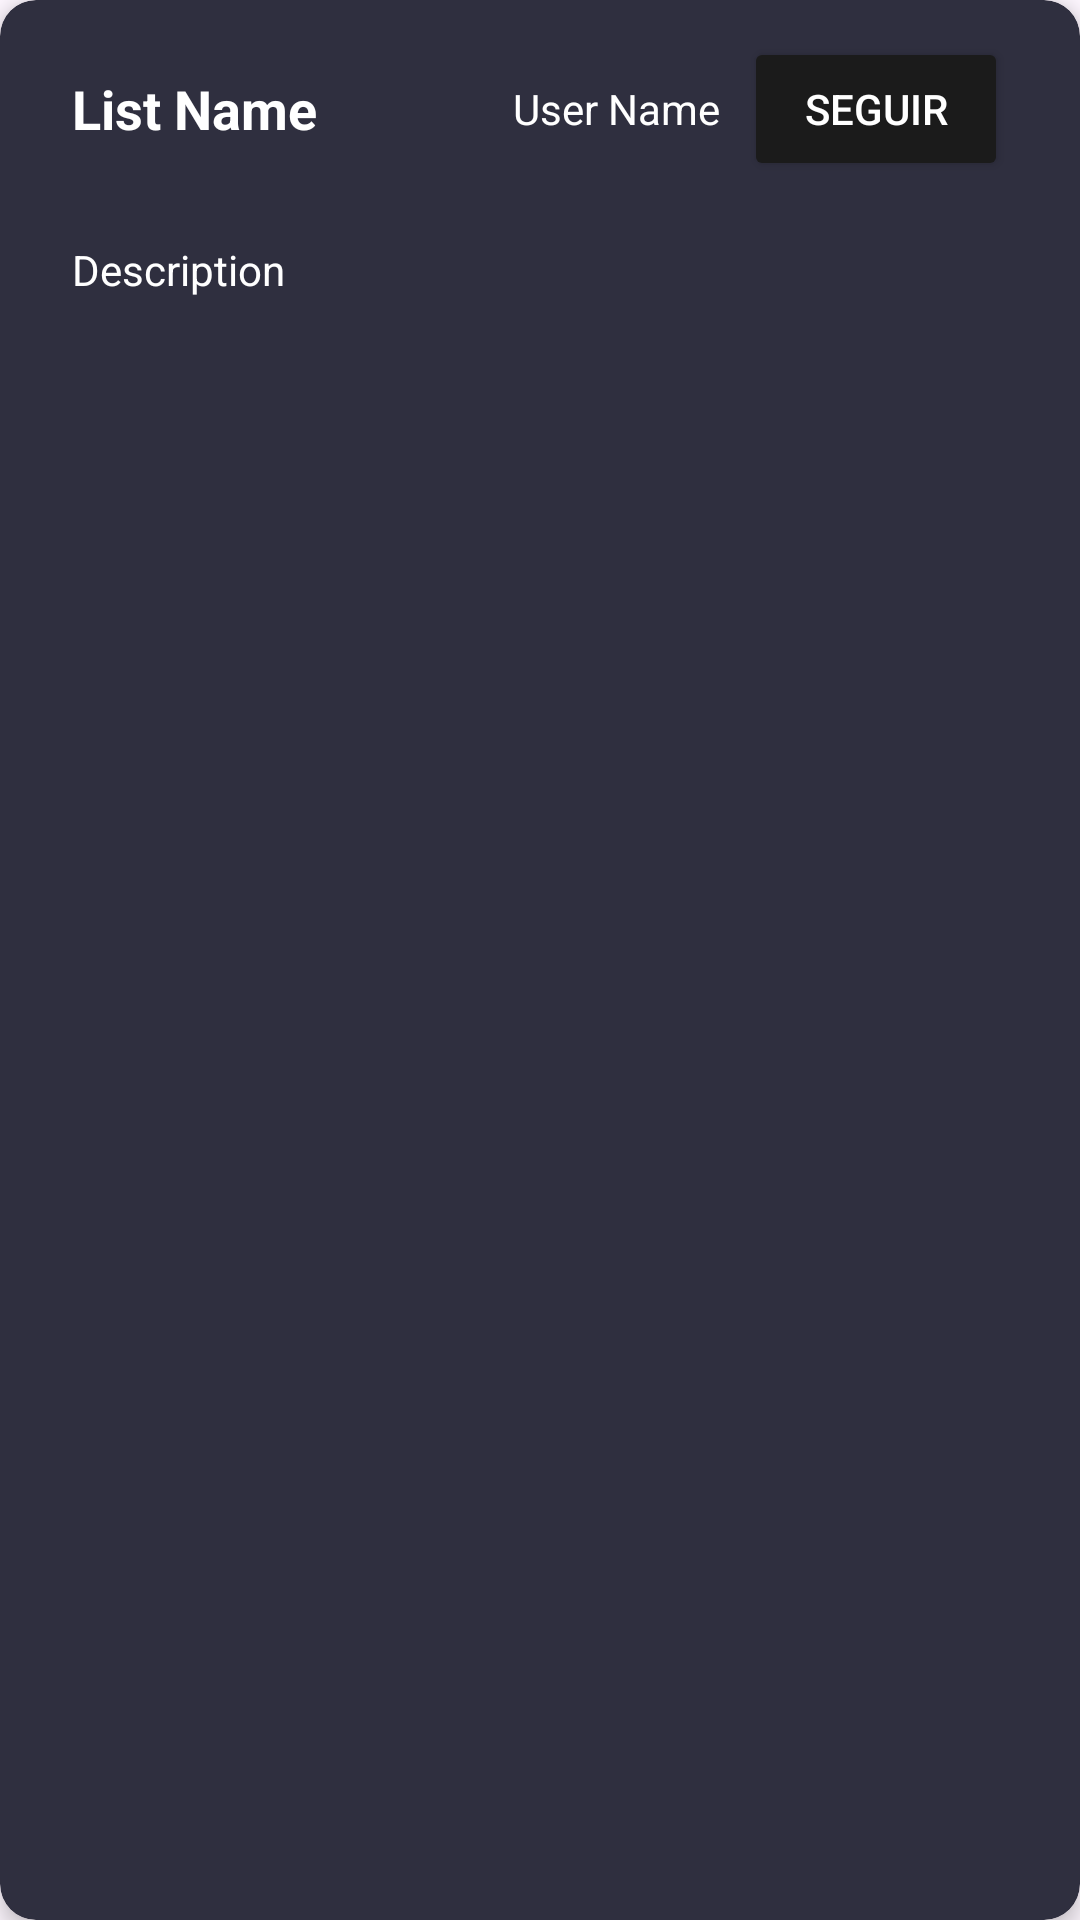

The Android layout XML behind this screen, and the referenced resources:
<!-- AndroidManifest.xml: application theme Theme.AppLetterboxdProyectoFinal -->
<!-- res/layout/viewholder_movie_list.xml -->
<?xml version="1.0" encoding="utf-8"?>
<androidx.cardview.widget.CardView xmlns:android="http://schemas.android.com/apk/res/android"
    xmlns:app="http://schemas.android.com/apk/res-auto"
    android:layout_width="match_parent"
    android:layout_height="wrap_content"
    android:layout_margin="8dp"
    app:cardCornerRadius="12dp"
    app:cardElevation="4dp"
    app:cardBackgroundColor="#2F2F3F">

    <androidx.constraintlayout.widget.ConstraintLayout
        android:layout_width="match_parent"
        android:layout_height="wrap_content"
        android:padding="8dp">

        <TextView
            android:id="@+id/listName"
            android:layout_width="0dp"
            android:layout_height="wrap_content"
            android:text="List Name"
            android:textColor="@android:color/white"
            android:textSize="18sp"
            android:textStyle="bold"
            android:ellipsize="end"
            android:maxLines="1"
            app:layout_constraintHorizontal_weight="1"
            app:layout_constraintStart_toStartOf="parent"
            app:layout_constraintTop_toTopOf="parent"
            app:layout_constraintEnd_toStartOf="@+id/userName"
            android:layout_margin="16dp" />

        <TextView
            android:id="@+id/userName"
            android:layout_width="wrap_content"
            android:layout_height="wrap_content"
            android:text="User Name"
            android:textColor="@android:color/white"
            android:textSize="14sp"
            android:ellipsize="end"
            android:maxLines="1"
            app:layout_constraintEnd_toStartOf="@+id/followButton"
            app:layout_constraintTop_toTopOf="@+id/listName"
            app:layout_constraintBottom_toBottomOf="@+id/listName"
            android:layout_marginEnd="8dp" />

        <Button
            android:id="@+id/followButton"
            android:layout_width="wrap_content"
            android:layout_height="wrap_content"
            android:text="Seguir"
            android:textSize="14sp"
            android:paddingStart="12dp"
            android:paddingEnd="12dp"
            android:textColor="@android:color/white"
            android:backgroundTint="@color/buttonNormal"
            app:layout_constraintEnd_toEndOf="parent"
            app:layout_constraintTop_toTopOf="@+id/listName"
            app:layout_constraintBottom_toBottomOf="@+id/listName"
            android:layout_marginEnd="16dp" />

        <androidx.recyclerview.widget.RecyclerView
            android:id="@+id/recyclerViewMovies"
            android:layout_width="match_parent"
            android:layout_height="wrap_content"
            android:layout_marginTop="16dp"
            android:paddingStart="16dp"
            android:paddingEnd="16dp"
            app:layout_constraintEnd_toEndOf="parent"
            app:layout_constraintStart_toStartOf="parent"
            app:layout_constraintTop_toBottomOf="@+id/listName" />

        <TextView
            android:id="@+id/description"
            android:layout_width="0dp"
            android:layout_height="wrap_content"
            android:text="Description"
            android:textColor="@android:color/white"
            android:layout_marginTop="16dp"
            android:layout_marginStart="16dp"
            android:layout_marginEnd="16dp"
            app:layout_constraintEnd_toEndOf="parent"
            app:layout_constraintStart_toStartOf="parent"
            app:layout_constraintTop_toBottomOf="@+id/recyclerViewMovies"
            app:layout_constraintBottom_toBottomOf="parent"
            android:layout_marginBottom="16dp" />
    </androidx.constraintlayout.widget.ConstraintLayout>
</androidx.cardview.widget.CardView>
<!-- resources referenced by this layout -->
<resources>
  <color name="buttonNormal">#1B1B1B</color>
  <style name="Theme.AppLetterboxdProyectoFinal" parent="Base.Theme.AppLetterboxdProyectoFinal" />
  <style name="Base.Theme.AppLetterboxdProyectoFinal" parent="Theme.Material3.DayNight.NoActionBar">
          
          
      </style>
</resources>
